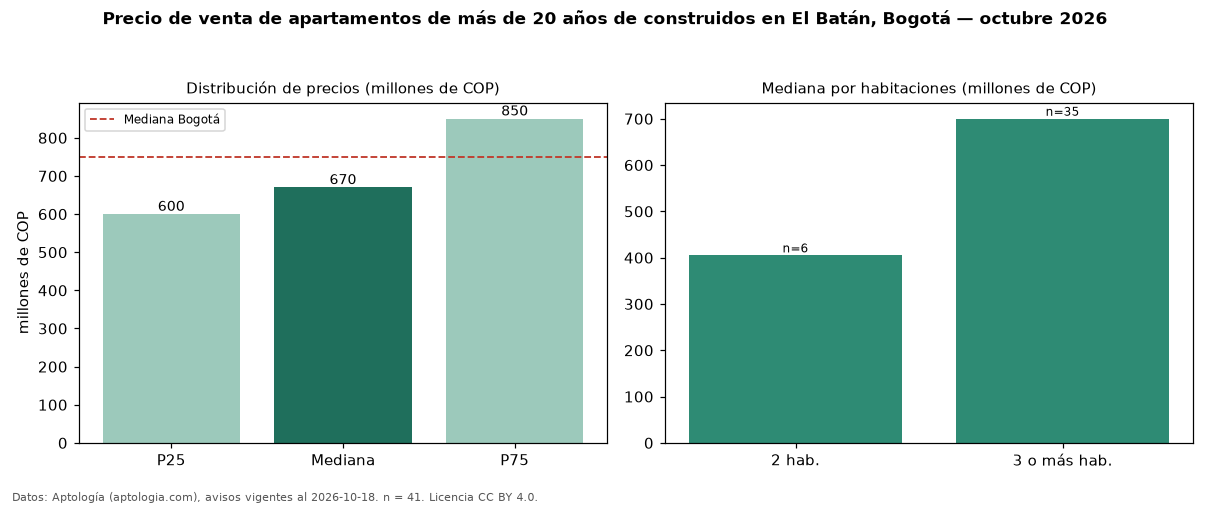

Values plotted in this chart, from the file beside it:
seccion, metrica, valor, moneda, n
filtro, edad3, de más de 20 años de construidos, , 41
precio, p25, 600000000, COP, 41
precio, mediana, 670000000, COP, 41
precio, p75, 850000000, COP, 41
precio, minimo, 335000000, COP, 41
precio, maximo, 1200000000, COP, 41
m2, mediana_precio_m2, 6058394, COP, 41
m2, area_mediana_m2, 112.9, m2, 41
admin, mediana_admin_mes, 752685, COP, 38
banos, mediana_banos, 3.0, , 
parqueadero, pct_con_parqueadero, 100.0, %, 41
estrato, estrato_mas_frecuente, 5, , 41
habitaciones, 2, 405000000, COP, 6
habitaciones, 3+, 700000000, COP, 35
ciudad, mediana_ciudad_referencia, 750000000, COP, 
ciudad, mediana_m2_ciudad, 7261905, COP, 
fuente, fecha_datos, 2026-10-18, , 
fuente, atribucion, https://www.aptologia.com/venta/bogota/e…, , 
fuente, licencia, CC BY 4.0, , 
